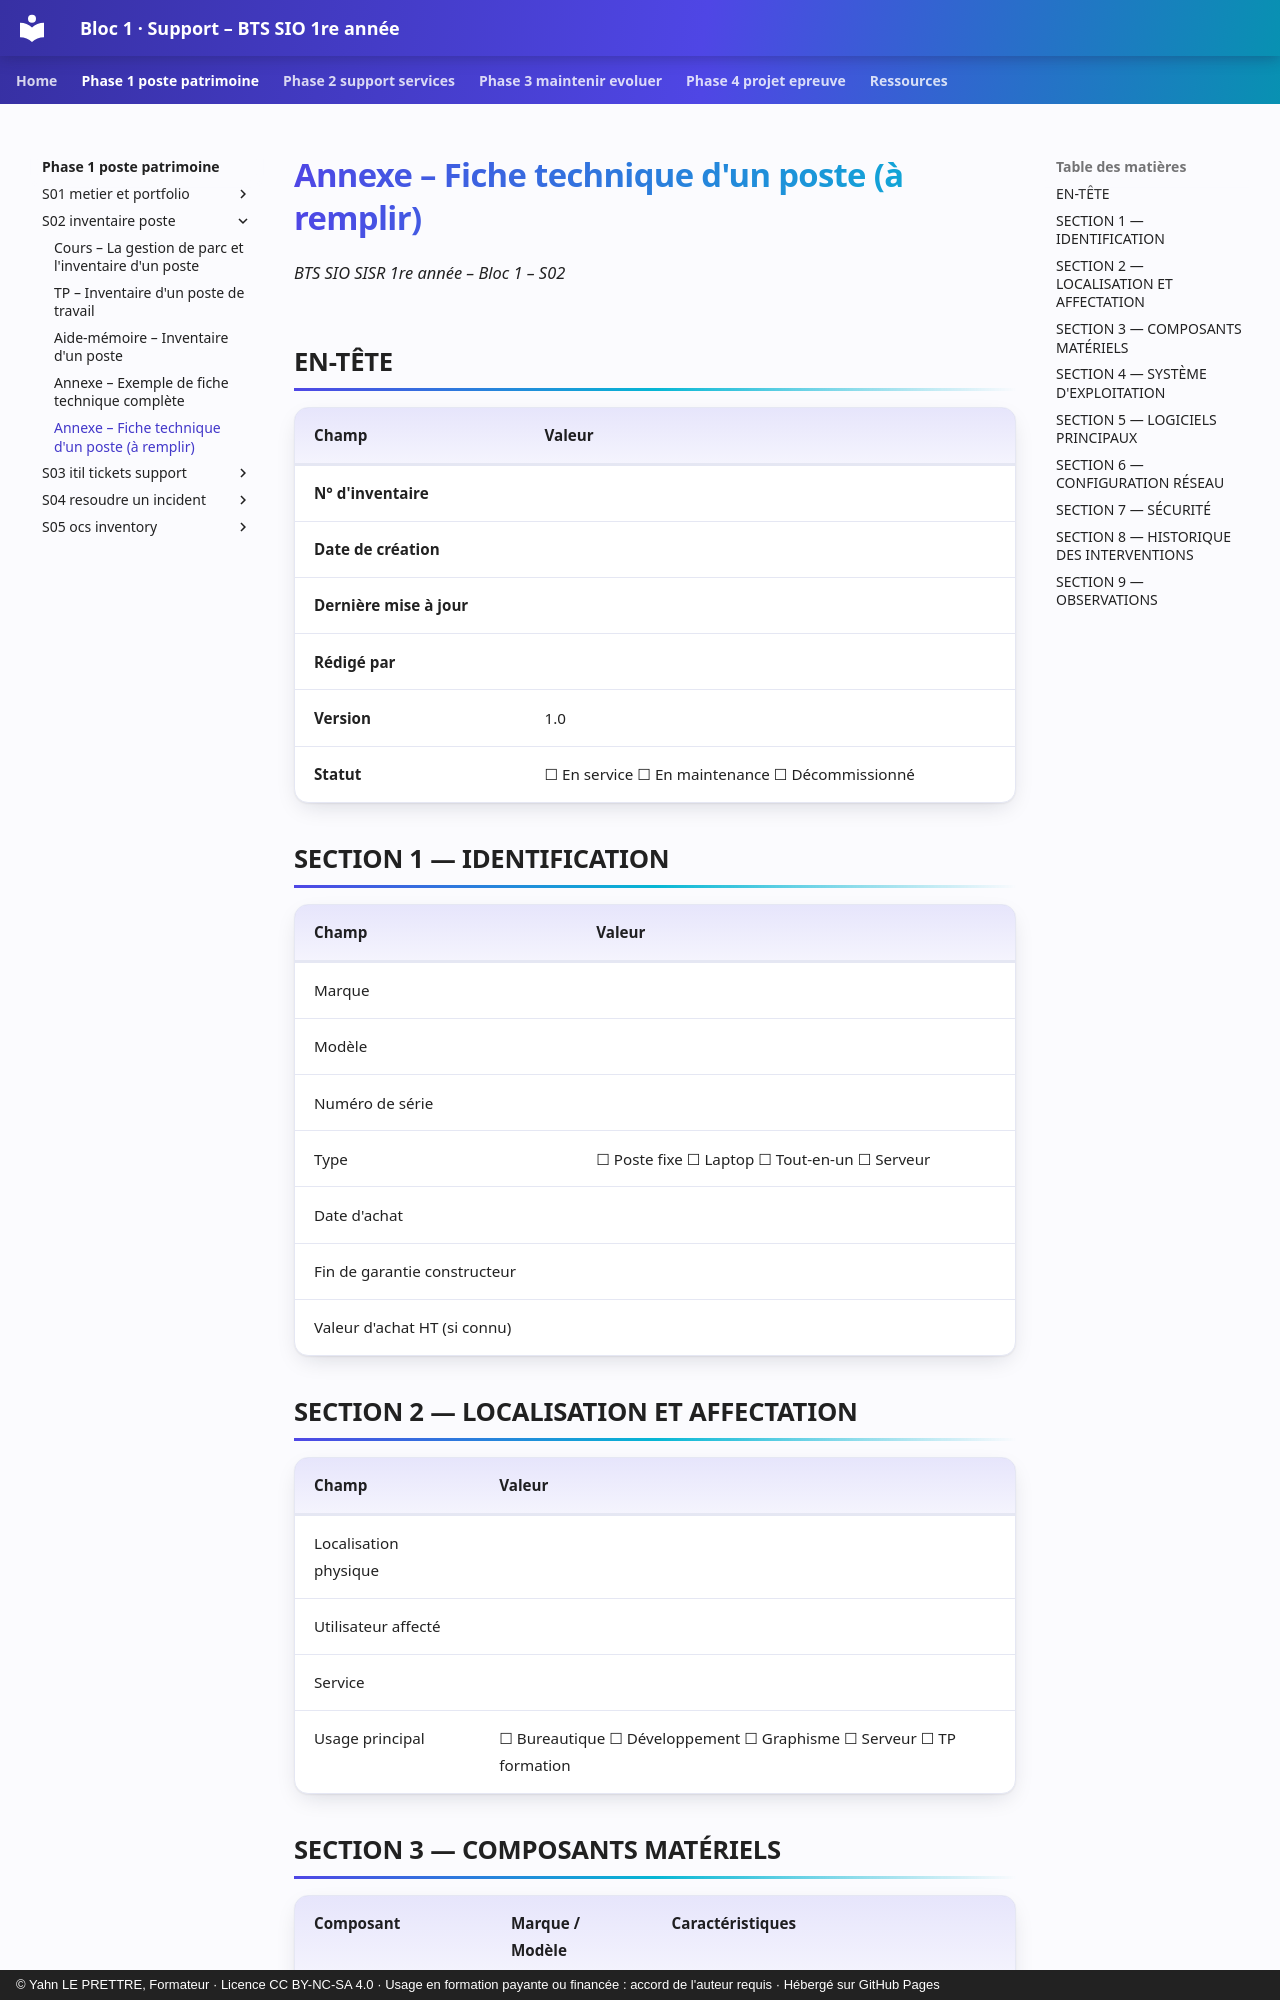

repository: YahnLP/bts1-sio-sisr-bloc1 · page: phase-1-poste-patrimoine/S02-inventaire-poste/annexe-fiche-technique/index.html · generator: mkdocs · copyright: © Yahn LE PRETTRE, Formateur · Licence CC BY-NC-SA 4.0 · Usage en formation payante ou financée : accord de l'auteur requis · Hébergé sur GitHub Pages

# Annexe – Fiche technique d'un poste (à remplir)

*BTS SIO SISR 1re année – Bloc 1 – S02*

## EN-TÊTE

| **Champ** | **Valeur** |
|---|---|
| **N° d'inventaire** | |
| **Date de création** | |
| **Dernière mise à jour** | |
| **Rédigé par** | |
| **Version** | 1.0 |
| **Statut** | ☐ En service  ☐ En maintenance  ☐ Décommissionné |

## SECTION 1 — IDENTIFICATION

| **Champ** | **Valeur** |
|---|---|
| Marque | |
| Modèle | |
| Numéro de série | |
| Type | ☐ Poste fixe  ☐ Laptop  ☐ Tout-en-un  ☐ Serveur |
| Date d'achat | |
| Fin de garantie constructeur | |
| Valeur d'achat HT (si connu) | |

## SECTION 2 — LOCALISATION ET AFFECTATION

| **Champ** | **Valeur** |
|---|---|
| Localisation physique | |
| Utilisateur affecté | |
| Service | |
| Usage principal | ☐ Bureautique  ☐ Développement  ☐ Graphisme  ☐ Serveur  ☐ TP formation |
